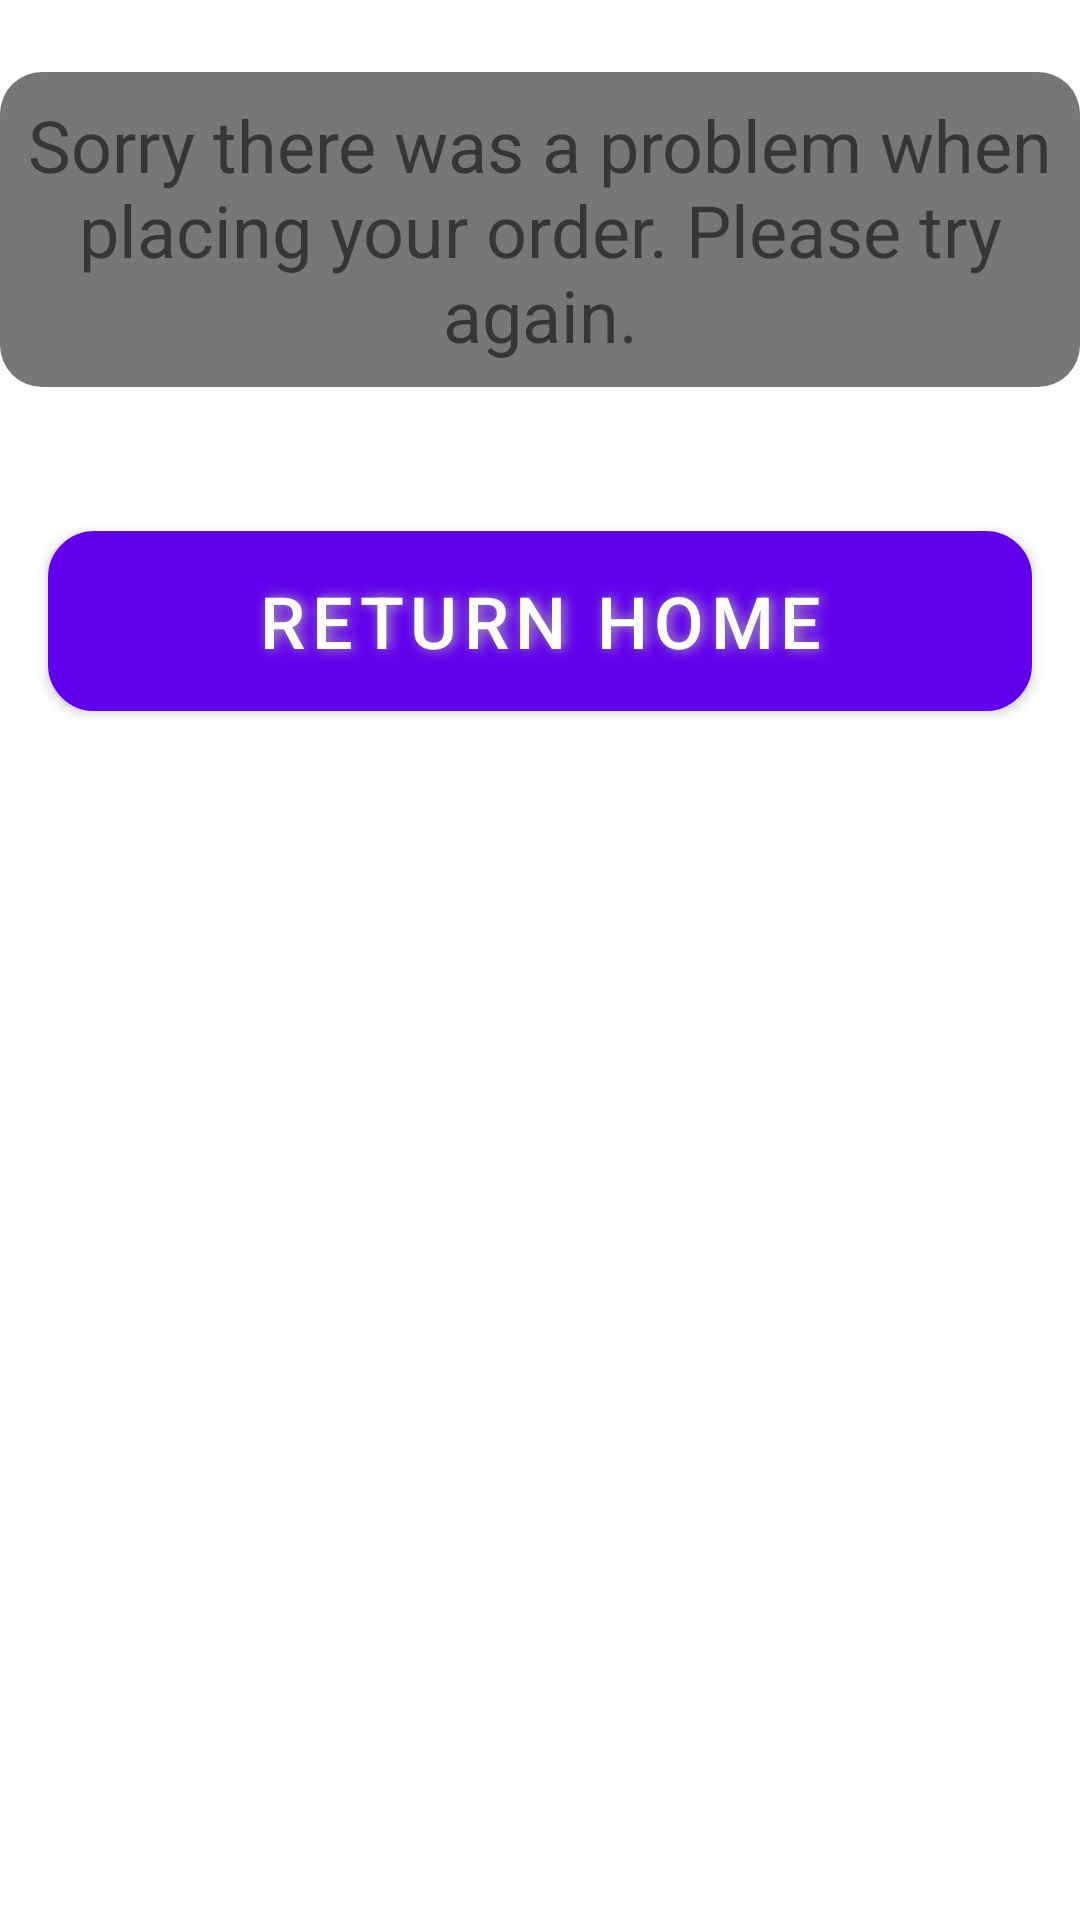

Reconstruct the res/layout file that produces this screen, plus the resources it refers to.
<!-- AndroidManifest.xml: fallback theme Theme.MaterialComponents.DayNight.NoActionBar -->
<!-- res/layout/fragment_order_error.xml -->
<?xml version="1.0" encoding="utf-8"?>
<LinearLayout xmlns:android="http://schemas.android.com/apk/res/android"
    android:layout_width="match_parent"
    android:layout_height="match_parent"
    android:orientation="vertical" >

    <TextView
        android:id="@+id/textView1"
        android:layout_width="wrap_content"
        android:layout_height="wrap_content"
        android:layout_gravity="center_horizontal"
        android:layout_marginTop="24dp"
        android:gravity="center_horizontal|center_vertical"
        android:text="Sorry there was a problem when placing your order. Please try again."
        android:background="@drawable/semi_transparant"
        android:padding="8dp"
        android:textSize="24sp" />

    <Button
        android:id="@+id/return_to_menu_button"
		style="@style/MenuButton"
        android:layout_gravity="center_horizontal|center_vertical"
        android:layout_marginTop="48dp"
        android:text="Return Home" />

</LinearLayout>
<!-- resources referenced by this layout -->
<resources>
  <!-- drawable semi_transparant (drawable) -->
  <?xml version="1.0" encoding="utf-8"?>
  <shape xmlns:android="http://schemas.android.com/apk/res/android"
      android:shape="rectangle" >
  
      <corners android:radius="14dp" />
  
      <solid android:color="#88000000" />
  
  </shape>
  <style name="MenuButton">
          <item name="android:layout_gravity">center_horizontal</item>
          <item name="android:layout_width">match_parent</item>
          <item name="android:layout_height">wrap_content</item>
          <item name="android:layout_marginRight">16dp</item>
          <item name="android:layout_marginLeft">16dp</item>
          <item name="android:layout_marginTop">12dp</item>
          <item name="android:shadowColor">#A8A8A8</item>
          <item name="android:shadowDx">3</item>
          <item name="android:shadowDy">0</item>
          <item name="android:shadowRadius">10</item>
          <item name="android:background">@drawable/button_shape_round</item>
          <item name="android:textColor">@drawable/button_text_color</item>
          <item name="android:textSize">24sp</item>
      </style>
  <!-- drawable button_shape_round (drawable) -->
  <?xml version="1.0" encoding="utf-8"?>
  <selector xmlns:android="http://schemas.android.com/apk/res/android">
  
      <item android:drawable="@drawable/button_shape_normal_round" android:state_pressed="false"/>
      <item android:drawable="@drawable/button_shape_pressed_round" android:state_pressed="true"/>
  
  </selector>
  <!-- drawable button_text_color (drawable) -->
  <?xml version="1.0" encoding="utf-8"?>
  <selector xmlns:android="http://schemas.android.com/apk/res/android">
  
      <item android:state_pressed="false" android:color="#ffffff"/>
      <item android:state_pressed="true" android:color="#ffffff"/>
  
  </selector>
  <!-- drawable button_shape_normal_round (drawable) -->
  <?xml version="1.0" encoding="utf-8"?>
  <shape xmlns:android="http://schemas.android.com/apk/res/android"
      android:shape="rectangle" >
  
      <corners android:radius="14dp" />
  
      <gradient
          android:angle="90"
          android:endColor="#08190B"
          android:startColor="#337512"
          android:type="linear" />
  
      <padding
          android:bottom="0dp"
          android:left="0dp"
          android:right="0dp"
          android:top="0dp" />
  
      <size
          android:height="60dp"
          android:width="270dp" />
  
      <stroke
          android:width="3dp"
          android:color="#878787" />
  
  </shape>
  <!-- drawable button_shape_pressed_round (drawable) -->
  <?xml version="1.0" encoding="utf-8"?>
  <shape xmlns:android="http://schemas.android.com/apk/res/android"
      android:shape="rectangle" >
  
      <corners android:radius="14dp" />
  
      <gradient
          android:angle="270"
          android:endColor="#2B630F"
          android:startColor="#4DE861"
          android:type="linear" />
  
      <padding
          android:bottom="0dp"
          android:left="0dp"
          android:right="0dp"
          android:top="0dp" />
  
      <size
          android:height="60dp"
          android:width="270dp" />
  
      <stroke
          android:width="3dp"
          android:color="#878787" />
  
  </shape>
</resources>
